Run: headless pygame with SDL's dummy video driver; simulated clock (each Clock.tick advances the game by its frame time, no real sleeping); random seed 0; keys injected as events and as key.get_pressed() state; no mouse input.
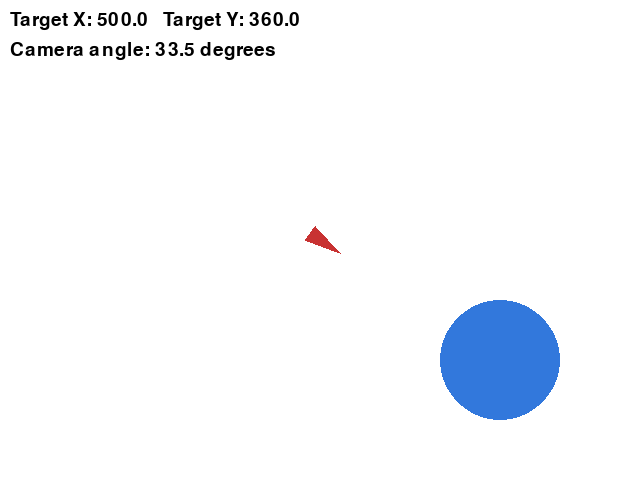
Frame 1 of 4 · flips 1–60 · no input
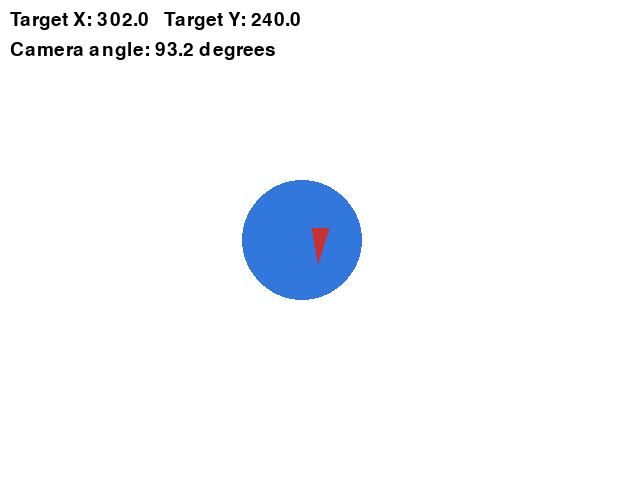
Frame 2 of 4 · flips 61–180 · tapped SPACE, RETURN · held RIGHT (→), D
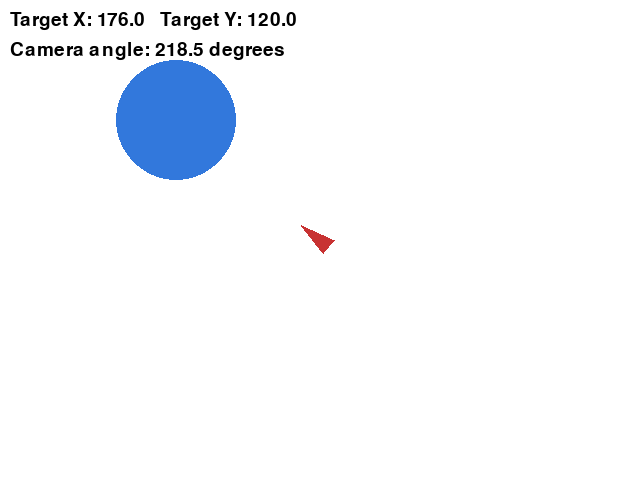
Frame 3 of 4 · flips 181–300 · held DOWN (↓), S
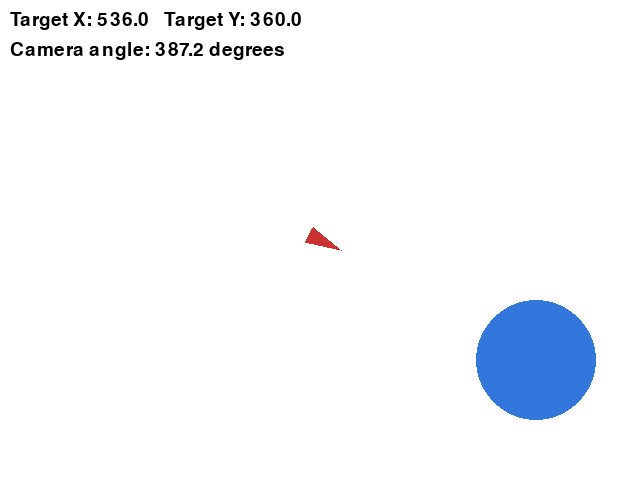
Frame 4 of 4 · flips 301–420 · held LEFT (←), A, UP (↑), W

The pygame program that drew these frames:

import math
import pygame

# Start pygame (this sets up the window, drawing, and events)
pygame.init()

# Window size in pixels (width, height)
WIDTH = 640
HEIGHT = 480
screen = pygame.display.set_mode((WIDTH, HEIGHT))
pygame.display.set_caption("My First Circle")

# Colors are (red, green, blue) values from 0 to 255
WHITE = (255, 255, 255)
BLUE = (50, 120, 220)
RED = (200, 50, 50)
BLACK = (0, 0, 0)

# Font for the numbers on the screen
font = pygame.font.Font(None, 28)

# Circle position, size, and how far it moves each frame
circle_x = WIDTH // 2
circle_y = HEIGHT // 2
circle_radius = 60
speed_x = 3
speed_y = 2

# Camera marker: stays in one place, and turns smoothly toward the circle
camera_x = WIDTH // 2
camera_y = HEIGHT // 2
camera_marker_size = 24
camera_angle = 0
turn_speed = 0.08  # how much of the remaining turn we do each frame (0 to 1)

clock = pygame.time.Clock()

running = True
while running:
    # Check events (keyboard, mouse, closing the window)
    for event in pygame.event.get():
        if event.type == pygame.QUIT:
            running = False

    # Move the circle
    circle_x = circle_x + speed_x
    circle_y = circle_y + speed_y

    # Bounce when the circle hits a wall
    if circle_x - circle_radius <= 0 or circle_x + circle_radius >= WIDTH:
        speed_x = -speed_x
    if circle_y - circle_radius <= 0 or circle_y + circle_radius >= HEIGHT:
        speed_y = -speed_y

    # The direction we want to point (straight at the circle)
    dx = circle_x - camera_x
    dy = circle_y - camera_y
    target_angle = math.atan2(dy, dx)

    # How far we still need to turn
    angle_diff = target_angle - camera_angle

    # Keep the difference between -pi and pi so we turn the short way
    while angle_diff > math.pi:
        angle_diff = angle_diff - 2 * math.pi
    while angle_diff < -math.pi:
        angle_diff = angle_diff + 2 * math.pi

    # Turn a fraction of the way each frame (smooth follow, not an instant snap)
    camera_angle = camera_angle + angle_diff * turn_speed

    # Tip of the arrow, using the camera's current pointing angle
    tip_x = camera_x + math.cos(camera_angle) * camera_marker_size
    tip_y = camera_y + math.sin(camera_angle) * camera_marker_size

    # Back corners of the arrow (a little left and right of the opposite direction)
    left_x = camera_x + math.cos(camera_angle + 2.5) * (camera_marker_size * 0.6)
    left_y = camera_y + math.sin(camera_angle + 2.5) * (camera_marker_size * 0.6)
    right_x = camera_x + math.cos(camera_angle - 2.5) * (camera_marker_size * 0.6)
    right_y = camera_y + math.sin(camera_angle - 2.5) * (camera_marker_size * 0.6)

    # Fill the background, then draw the circle on top
    screen.fill(WHITE)
    pygame.draw.circle(screen, BLUE, (circle_x, circle_y), circle_radius)

    # Draw the camera marker as a red arrow (position stays fixed)
    pygame.draw.polygon(
        screen,
        RED,
        [(tip_x, tip_y), (left_x, left_y), (right_x, right_y)],
    )

    # Show the target position and the camera's pointing angle
    angle_degrees = math.degrees(camera_angle)
    target_text = font.render(
        f"Target X: {circle_x:.1f}   Target Y: {circle_y:.1f}",
        True,
        BLACK,
    )
    angle_text = font.render(
        f"Camera angle: {angle_degrees:.1f} degrees",
        True,
        BLACK,
    )
    screen.blit(target_text, (10, 10))
    screen.blit(angle_text, (10, 40))

    # Show this frame on the screen
    pygame.display.flip()

    # Keep the game at 60 frames per second so movement is smooth
    clock.tick(60)

pygame.quit()
